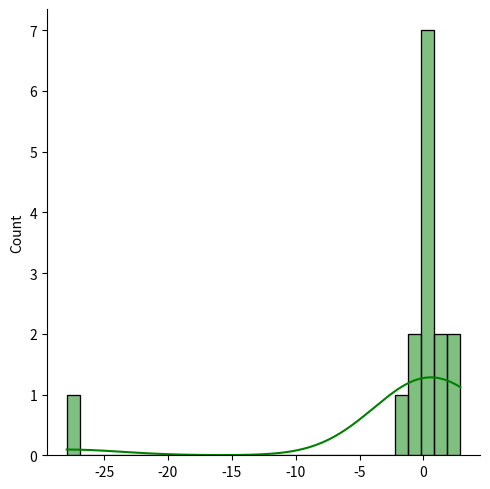
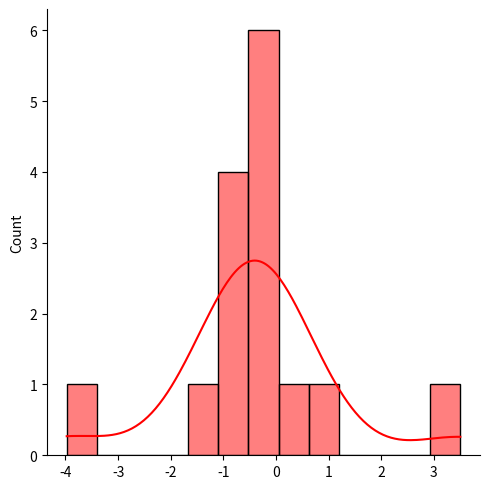
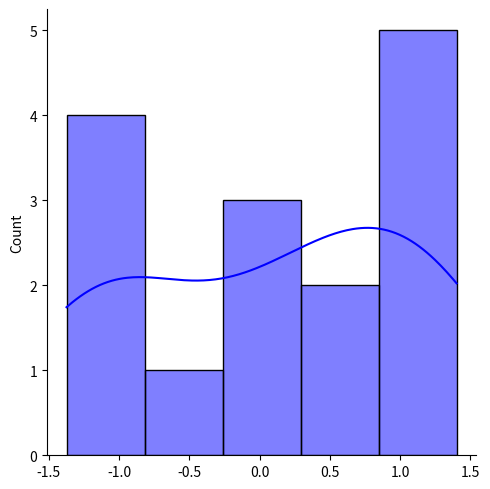
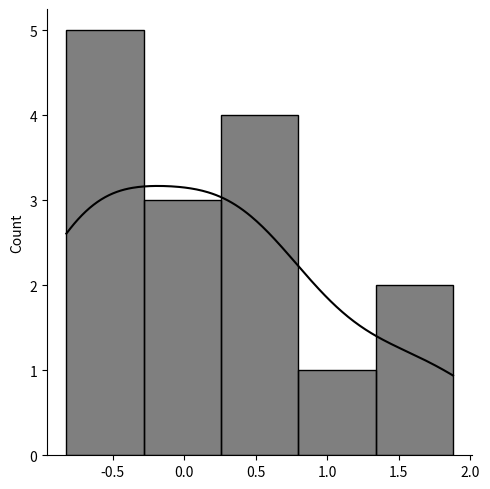

These charts were generated, in order, by the following Python code:
import numpy as np
from scipy import stats
import matplotlib.pyplot as plt
import seaborn as sns

np.random.seed(0)


# Serbestlik derecesi 1 olan (degress of freedom)
veri1t = stats.t.rvs(loc=0, df=1, size=15)
veri2t = stats.t.rvs(loc=0, df=2, size=15)
veri3t = stats.t.rvs(loc=0, df=5, size=15)
veri4t = stats.t.rvs(loc=0, df=20, size=15)

plt.xlim(-5, 5)
sns.displot(veri1t, color="green", kde=True)
sns.displot(veri2t, color="red", kde=True)
sns.displot(veri3t, color="blue", kde=True)
sns.displot(veri4t, color="black", kde=True)
plt.show()
